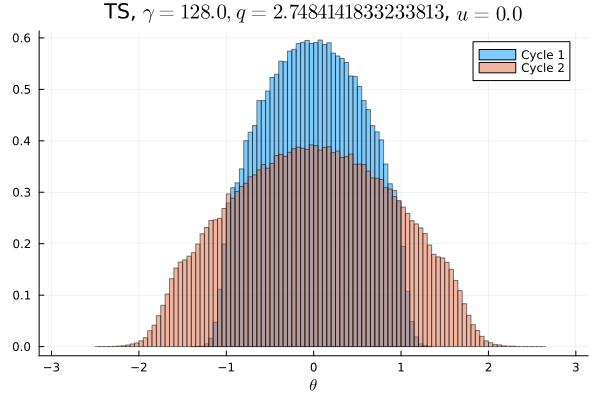

The data file committed next to this chart (first rows):
Cycle 1, Cycle 2
0.0, 0.0
0.0, 0.0
0.0, 0.0
0.0, 0.0
0.0, 0.0
0.0, 0.0
0.0, 0.0
0.0, 0.0
0.0, 0.0
0.0, 0.0
0.0, 6.25e-6
0.0, 1.25e-5
0.0, 1.875e-5
0.0, 2.5e-5
0.0, 5.9375e-5
0.0, 0.0001281
0.0, 0.0002188
0.0, 0.0004125
0.0, 0.0006563
0.0, 0.001213
0.0, 0.002203
0.0, 0.003406
0.0, 0.004956
0.0, 0.006822
0.0, 0.008847
0.0, 0.01017
0.0, 0.01079
0.0, 0.01116
6.25e-6, 0.01178
5.0e-5, 0.01347
0.0003188, 0.01447
0.001384, 0.0155
0.004866, 0.01554
0.01119, 0.01664
0.01746, 0.01847
0.01956, 0.01829
0.02057, 0.01932
0.02457, 0.01985
0.02649, 0.0205
0.02776, 0.02138
0.03003, 0.02203
0.03098, 0.02176
0.03299, 0.02256
0.03379, 0.02351
0.03474, 0.02313
0.03574, 0.0237
0.0366, 0.02438
0.03711, 0.02427
0.03699, 0.02412
0.03732, 0.02438
0.03713, 0.02448
0.03729, 0.02412
0.0371, 0.02433
0.03592, 0.02392
0.03567, 0.02361
0.03498, 0.0233
0.03359, 0.02335
0.03285, 0.02244
0.03136, 0.0223
0.02977, 0.02187
... 40 more rows
